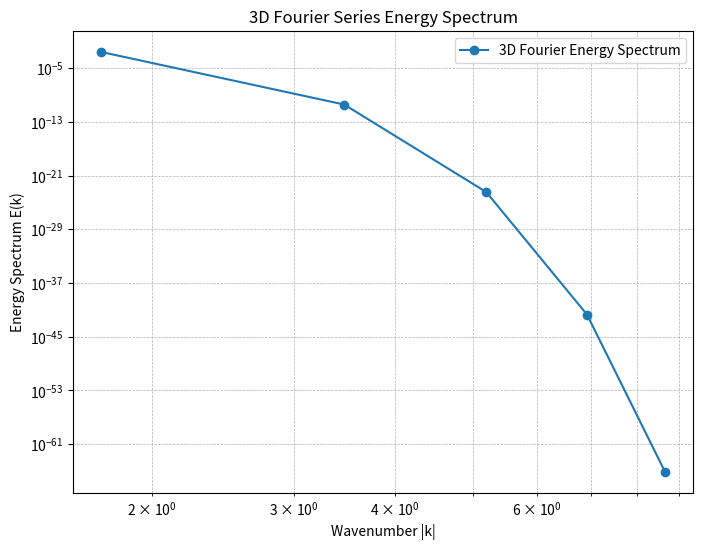

Python code for this plot:
import numpy as np
import matplotlib.pyplot as plt

# Parameters
nu = 0.1  # Viscosity
k_vectors = np.array([[1,1,1], [2,2,2], [3,3,3], [4,4,4], [5,5,5]])  # 3D wavevectors
A = np.ones(len(k_vectors), dtype=float)  # Initial amplitudes
dt = 0.01
steps = 1000
x = np.linspace(0, 2*np.pi, 100)  # 1D spatial domain for visualization

# Compute wave properties
omega_k = np.linalg.norm(k_vectors, axis=1)  # Frequency ω_k = |k|
gamma_k = nu * omega_k**2  # Dissipation factor γ_k

# Initialize velocity field
u_xt = np.zeros((len(x), steps))

# Evolve amplitude and compute velocity field
for t in range(steps):
    A *= np.exp(-gamma_k * dt)  # Apply dissipation
    u_t = np.zeros(len(x))  # Instantaneous velocity field
    for i, k in enumerate(k_vectors):
        phase = np.dot(k, [x, x, x]) - omega_k[i] * t * dt  # k·x - ω_k t
        u_t += A[i] * np.sin(phase)
    u_xt[:, t] = u_t  # Store velocity field over time

# Compute energy spectrum
E_k = np.abs(A)**2

# Plot energy spectrum
plt.figure(figsize=(8, 6))
plt.loglog(omega_k, E_k, 'o-', label="3D Fourier Energy Spectrum")
plt.xlabel("Wavenumber |k|")
plt.ylabel("Energy Spectrum E(k)")
plt.title("3D Fourier Series Energy Spectrum")
plt.legend()
plt.grid(True, which="both", linestyle="--", linewidth=0.5)
plt.show()
